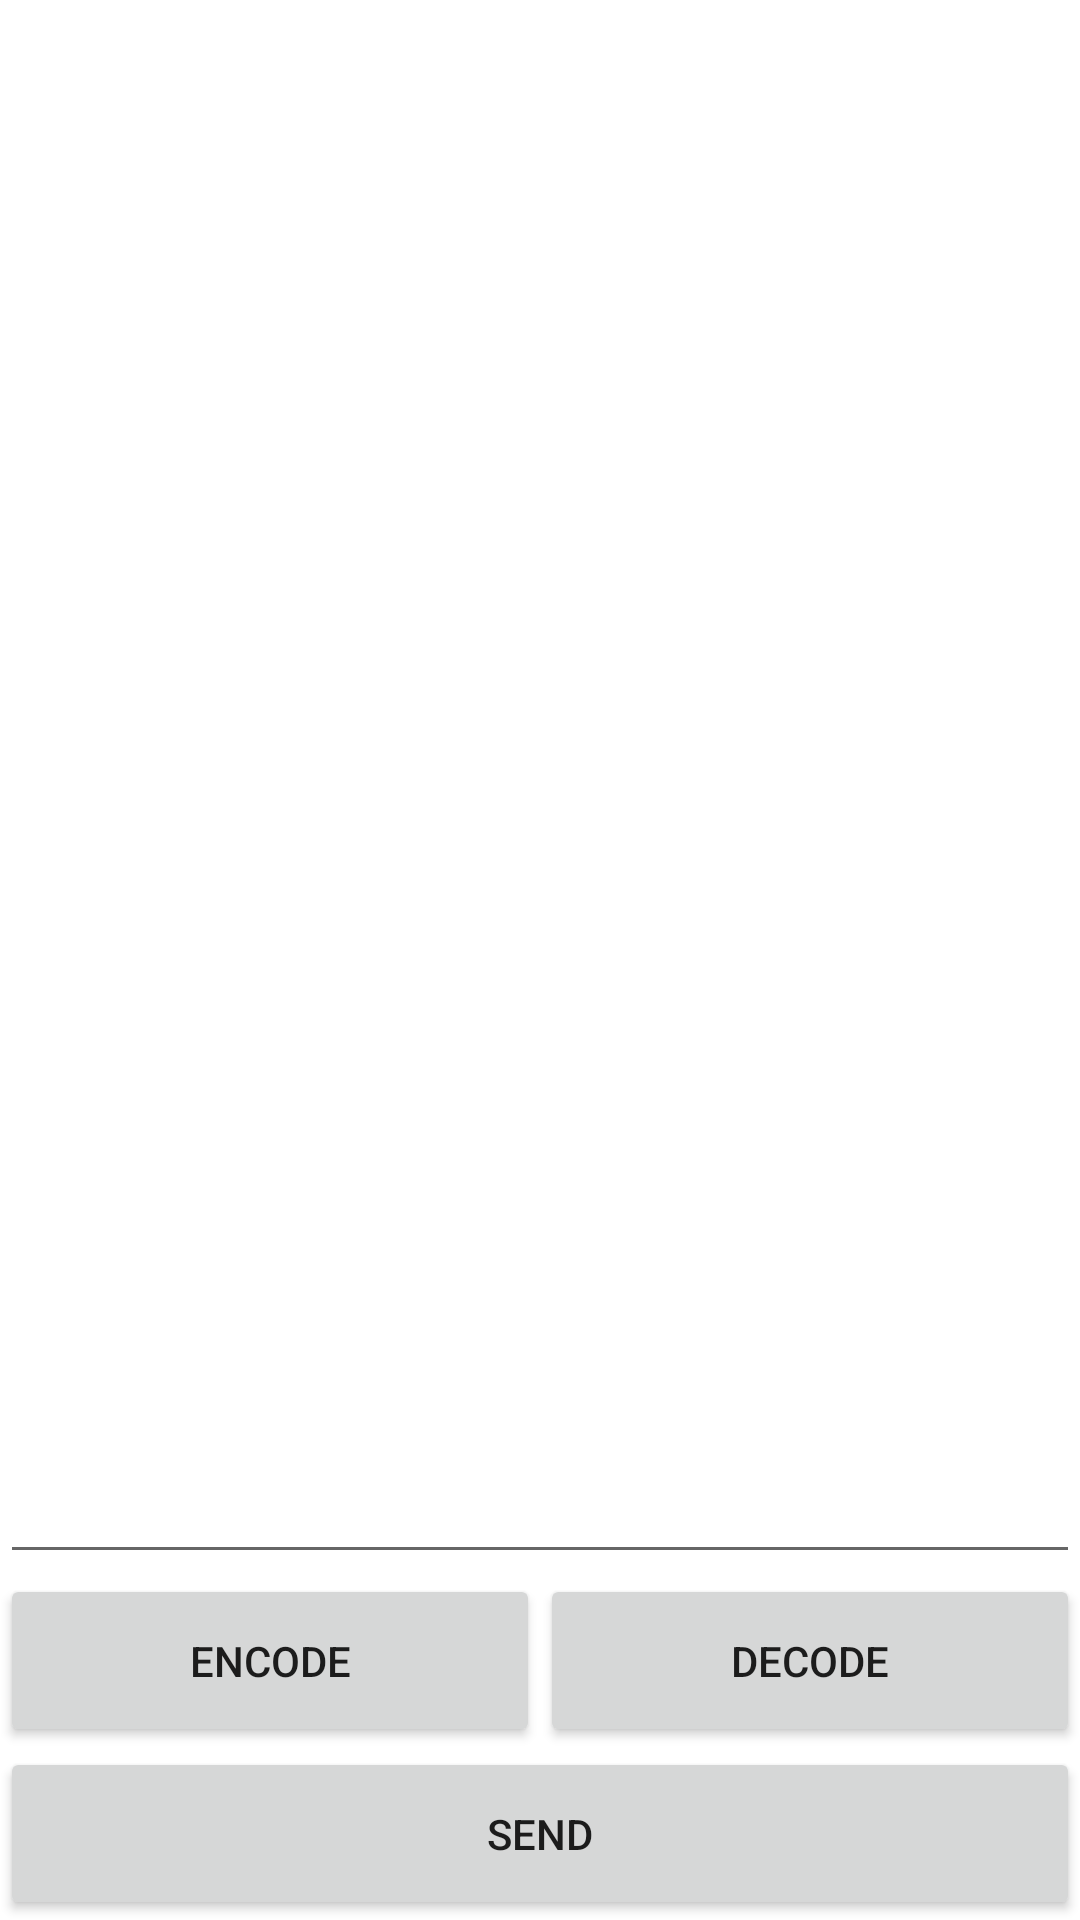

Reconstruct the res/layout file that produces this screen, plus the resources it refers to.
<!-- AndroidManifest.xml: application theme Theme.QRMessanger -->
<!-- res/layout/activity_main.xml -->
<?xml version="1.0" encoding="utf-8"?>
<androidx.constraintlayout.widget.ConstraintLayout xmlns:android="http://schemas.android.com/apk/res/android"
    xmlns:app="http://schemas.android.com/apk/res-auto"
    xmlns:tools="http://schemas.android.com/tools"
    android:id="@+id/main_layout"
    android:layout_width="match_parent"
    android:layout_height="match_parent"
    android:gravity="bottom"
    android:orientation="vertical"
    tools:context="ru.hattonuri.QRMessanger.LaunchActivity">

    <Button
        android:id="@+id/send_btn"
        android:layout_width="match_parent"
        android:layout_height="0dp"
        android:onClick="onSendBtnClick"
        android:text="@string/btn_send_label"
        app:layout_constraintBottom_toBottomOf="parent"
        app:layout_constraintEnd_toEndOf="parent"
        app:layout_constraintHeight_percent="@dimen/btn_height_percentile"
        app:layout_constraintStart_toStartOf="parent" />

    <Button
        android:id="@+id/encode_btn"
        android:layout_width="0dp"
        android:layout_height="0dp"
        android:onClick="onEncodeBtnClick"
        android:text="@string/btn_encode_label"
        app:layout_constraintBottom_toTopOf="@+id/send_btn"
        app:layout_constraintHeight_percent="@dimen/btn_height_percentile"
        app:layout_constraintHorizontal_weight="1"
        app:layout_constraintStart_toStartOf="parent"
        app:layout_constraintVertical_weight="1"
        app:layout_constraintWidth_percent="0.5" />

    <Button
        android:id="@+id/decode_btn"
        android:layout_width="0dp"
        android:layout_height="0dp"
        android:onClick="onDecodeBtnClick"
        android:text="@string/btn_decode_label"
        app:layout_constraintBottom_toTopOf="@+id/send_btn"
        app:layout_constraintEnd_toEndOf="parent"
        app:layout_constraintHeight_percent="@dimen/btn_height_percentile"
        app:layout_constraintHorizontal_weight="1"
        app:layout_constraintVertical_weight="1"
        app:layout_constraintWidth_percent="0.5" />

    <EditText
        android:id="@+id/message_edit_text"
        android:layout_width="match_parent"
        android:layout_height="76dp"
        android:ems="10"
        android:gravity="start|top"
        android:inputType="textMultiLine"
        app:layout_constraintBottom_toTopOf="@+id/encode_btn"
        tools:layout_editor_absoluteX="7dp"
        android:autofillHints="" />

    <ImageView
        android:id="@+id/imageView"
        android:layout_width="match_parent"
        android:layout_height="wrap_content"
        app:layout_constraintBottom_toTopOf="@+id/message_edit_text"
        app:layout_constraintEnd_toEndOf="parent"
        app:layout_constraintStart_toStartOf="parent"
        app:layout_constraintTop_toTopOf="parent"
        app:srcCompat="?attr/actionBarItemBackground" />
</androidx.constraintlayout.widget.ConstraintLayout>
<!-- resources referenced by this layout -->
<resources>
  <item name="btn_height_percentile" format="float" type="dimen">0.09</item>
  <string name="btn_decode_label">Decode</string>
  <string name="btn_encode_label">Encode</string>
  <string name="btn_send_label">Send</string>
  <style name="Theme.QRMessanger" parent="Theme.MaterialComponents.DayNight.DarkActionBar">
          
          <item name="colorPrimary">@color/purple_500</item>
          <item name="colorPrimaryVariant">@color/purple_700</item>
          <item name="colorOnPrimary">@color/white</item>
          
          <item name="colorSecondary">@color/teal_200</item>
          <item name="colorSecondaryVariant">@color/teal_700</item>
          <item name="colorOnSecondary">@color/black</item>
          
          <item name="android:statusBarColor" tools:targetApi="l">?attr/colorPrimaryVariant</item>
          
      </style>
  <!-- not gathered from this repository: default colours our renderer supplied (Android Studio template values) -->
  <color name="purple_500">#FF6200EE</color>
  <color name="purple_700">#FF3700B3</color>
  <color name="teal_200">#FF03DAC5</color>
  <color name="teal_700">#FF018786</color>
  <color name="black">#FF000000</color>
  <color name="white">#FFFFFFFF</color>
</resources>
